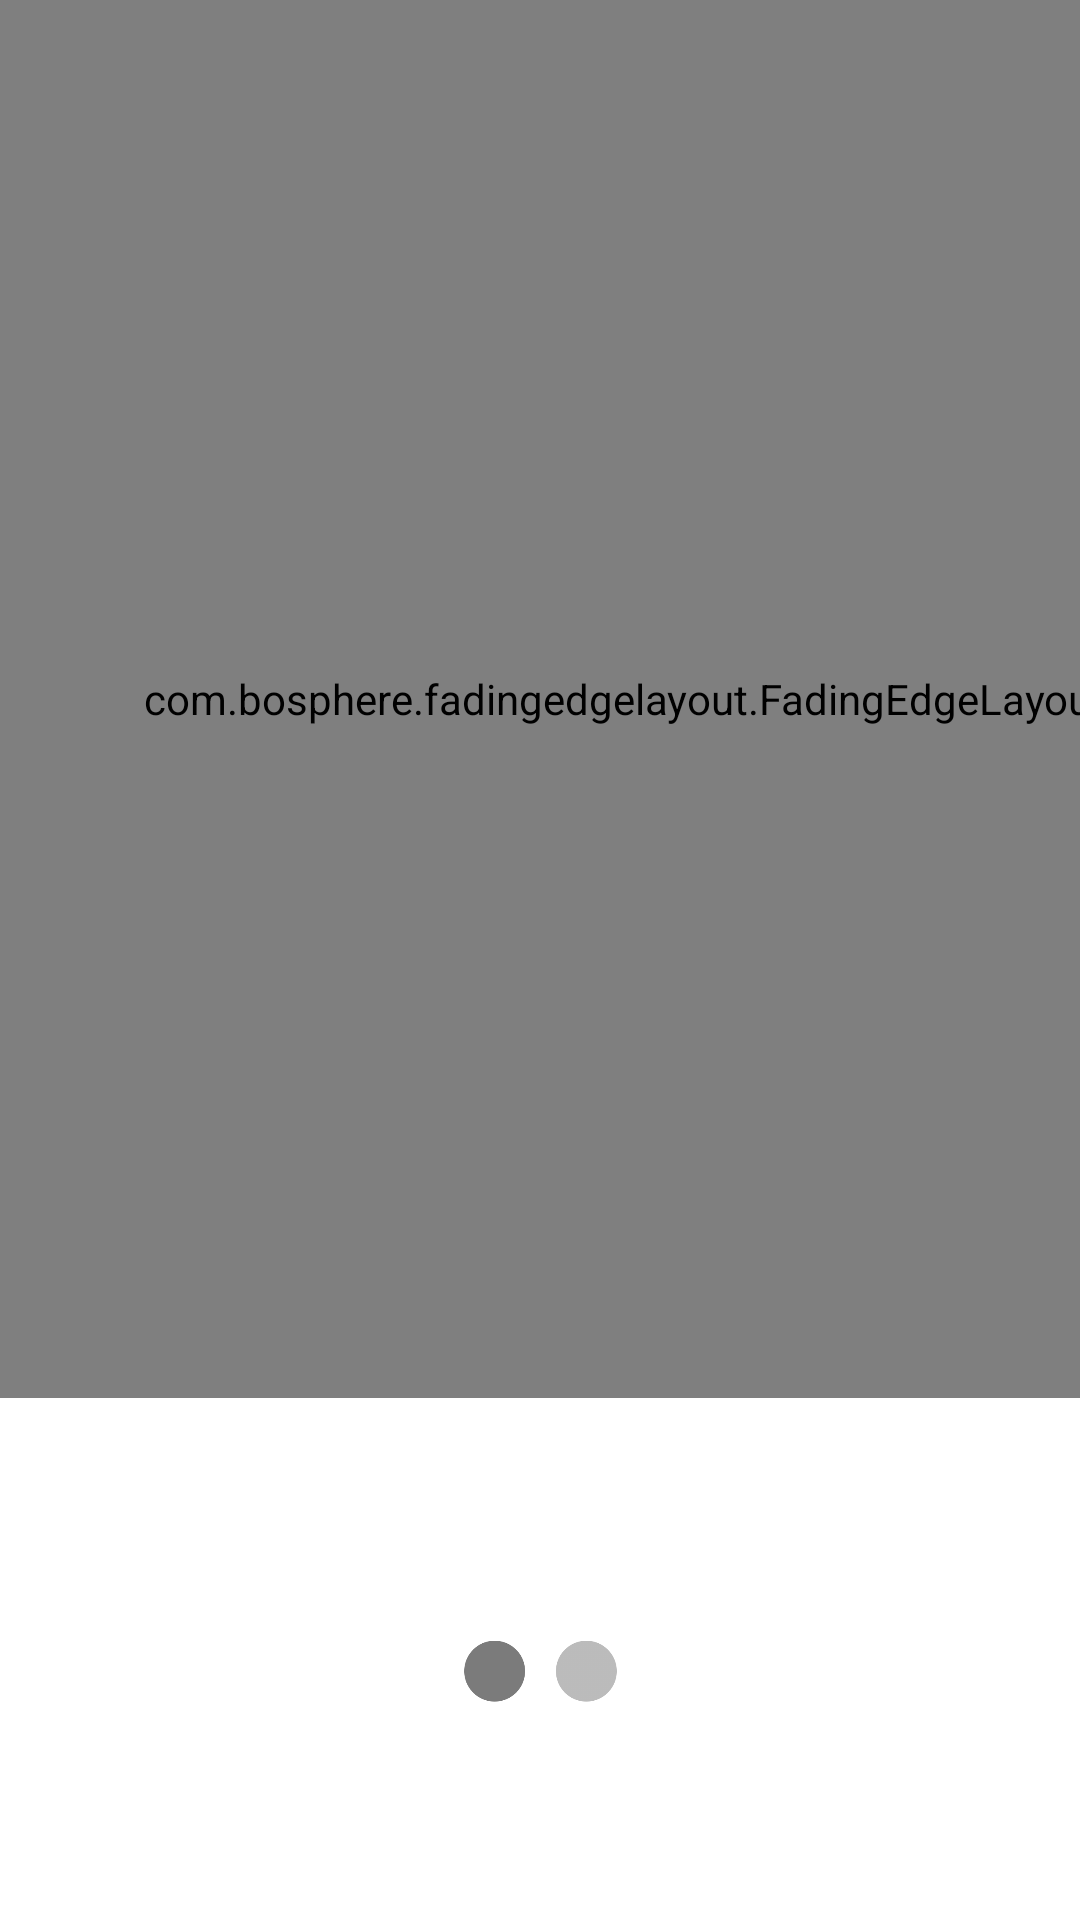

Android layout source for this screen:
<!-- AndroidManifest.xml: application theme Theme.ProjetoCM -->
<!-- res/layout/random_meal.xml -->
<?xml version="1.0" encoding="utf-8"?>
<androidx.constraintlayout.widget.ConstraintLayout xmlns:android="http://schemas.android.com/apk/res/android"
    xmlns:app="http://schemas.android.com/apk/res-auto"
    xmlns:tools="http://schemas.android.com/tools"
    android:layout_width="match_parent"
    android:layout_height="match_parent"
    tools:context=".fragments.RandomMeal"
    android:id = "@+id/first_fragment">


    <com.bosphere.fadingedgelayout.FadingEdgeLayout
        android:id="@+id/fadingEdgeLayout"
        android:layout_width="416dp"
        android:layout_height="466dp"
        app:fel_edge="bottom"
        app:layout_constraintBottom_toBottomOf="parent"
        app:layout_constraintEnd_toEndOf="parent"
        app:layout_constraintHorizontal_bias="0.0"
        app:layout_constraintStart_toStartOf="parent"
        app:layout_constraintTop_toTopOf="parent"
        app:layout_constraintVertical_bias="0.0">

        <ImageView
            android:id="@+id/foodpic"
            android:layout_width="fill_parent"
            android:layout_height="fill_parent"
            android:scaleType="centerCrop"
            app:layout_constraintBottom_toBottomOf="parent"
            app:layout_constraintEnd_toEndOf="parent"
            app:layout_constraintHorizontal_bias="0.0"
            app:layout_constraintStart_toStartOf="parent"
            app:layout_constraintTop_toTopOf="parent"
            app:layout_constraintVertical_bias="0.0"
            tools:srcCompat="@tools:sample/avatars" />

    </com.bosphere.fadingedgelayout.FadingEdgeLayout>

    <ImageButton
        android:id="@+id/acceptButton"
        android:layout_width="80dp"
        android:layout_height="80dp"
        android:background="#00000000"
        android:scaleType="fitCenter"
        android:src="@drawable/accept"
        app:layout_constraintBottom_toBottomOf="parent"
        app:layout_constraintEnd_toEndOf="parent"
        app:layout_constraintHorizontal_bias="0.948"
        app:layout_constraintStart_toStartOf="parent"
        app:layout_constraintTop_toTopOf="parent"
        app:layout_constraintVertical_bias="0.952" />

    <ImageButton
        android:id="@+id/rejectButton"
        android:layout_width="80dp"
        android:layout_height="80dp"
        android:layout_marginTop="189dp"
        android:background="#00000000"
        android:scaleType="fitCenter"
        android:src="@drawable/reject"
        app:layout_constraintBottom_toBottomOf="parent"
        app:layout_constraintEnd_toEndOf="parent"
        app:layout_constraintHorizontal_bias="0.051"
        app:layout_constraintStart_toStartOf="parent"
        app:layout_constraintTop_toTopOf="parent"
        app:layout_constraintVertical_bias="0.932" />

    <TextView
        android:id="@+id/mealname"
        android:layout_width="414dp"
        android:layout_height="130dp"
        android:fontFamily="@font/muli"
        android:textAlignment="center"
        android:textAllCaps="false"
        android:textColor="@color/black"
        android:textSize="30sp"
        android:textStyle="normal"
        app:layout_constraintBottom_toBottomOf="parent"
        app:layout_constraintEnd_toEndOf="parent"
        app:layout_constraintHorizontal_bias="0.666"
        app:layout_constraintStart_toStartOf="parent"
        app:layout_constraintTop_toTopOf="parent"
        app:layout_constraintVertical_bias="0.815" />

    <ImageView
        android:id="@+id/imageView2"
        android:layout_width="113dp"
        android:layout_height="38dp"
        android:alpha="0.6"
        android:src="@drawable/sel_fragment"
        app:layout_constraintBottom_toBottomOf="parent"
        app:layout_constraintEnd_toEndOf="parent"
        app:layout_constraintStart_toStartOf="parent"
        app:layout_constraintTop_toTopOf="parent"
        app:layout_constraintVertical_bias="0.894" />

</androidx.constraintlayout.widget.ConstraintLayout>
<!-- resources referenced by this layout -->
<resources>
  <!-- drawable sel_fragment: png bitmap (drawable, 18365 bytes) -->
  <style name="Theme.ProjetoCM" parent="Theme.MaterialComponents.DayNight.NoActionBar">
          
          <item name="colorPrimary">#353535</item>
          <item name="colorPrimaryVariant">@color/black</item>
          <item name="colorOnPrimary">@color/white</item>
          
          <item name="colorSecondary">@color/teal_200</item>
          <item name="colorSecondaryVariant">@color/teal_700</item>
          <item name="colorOnSecondary">@color/black</item>
          
          <item name="android:statusBarColor" tools:targetApi="l">?attr/colorPrimaryVariant</item>
          
      </style>
  <!-- not gathered from this repository: default colours our renderer supplied (Android Studio template values) -->
  <color name="teal_200">#FF03DAC5</color>
  <color name="teal_700">#FF018786</color>
  <color name="black">#FF000000</color>
  <color name="white">#FFFFFFFF</color>
</resources>
